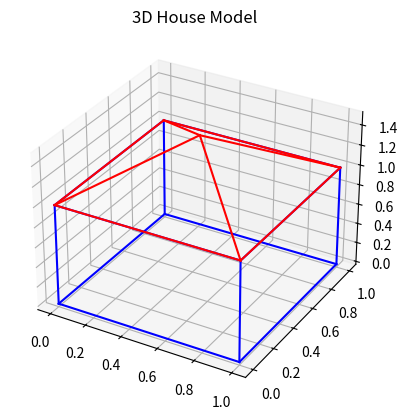

Here is the Python script that generated this plot:
import numpy as np
import matplotlib.pyplot as plt
from mpl_toolkits.mplot3d import Axes3D  # noqa: F401


def house_model():
    cube = np.array([
        [0,0,0,1],[1,0,0,1],[1,1,0,1],[0,1,0,1],
        [0,0,1,1],[1,0,1,1],[1,1,1,1],[0,1,1,1]
    ]).T

    roof = np.array([
        [0,0,1,1],[1,0,1,1],[1,1,1,1],[0,1,1,1],
        [0.5,0.5,1.5,1]
    ]).T

    cube_edges = [
        (0,1),(1,2),(2,3),(3,0),
        (4,5),(5,6),(6,7),(7,4),
        (0,4),(1,5),(2,6),(3,7)
    ]

    roof_edges = [
        (0,1),(1,2),(2,3),(3,0),
        (0,4),(1,4),(2,4),(3,4)
    ]

    fig = plt.figure()
    ax = fig.add_subplot(111, projection='3d')

    for i, j in cube_edges:
        ax.plot([cube[0,i], cube[0,j]],
                [cube[1,i], cube[1,j]],
                [cube[2,i], cube[2,j]], 'b-')

    for i, j in roof_edges:
        ax.plot([roof[0,i], roof[0,j]],
                [roof[1,i], roof[1,j]],
                [roof[2,i], roof[2,j]], 'r-')

    ax.set_title("3D House Model")
    plt.show()


house_model()